Run: headless pygame with SDL's dummy video driver; simulated clock (each Clock.tick advances the game by its frame time, no real sleeping); random seed 0; keys injected as events and as key.get_pressed() state; no mouse input.
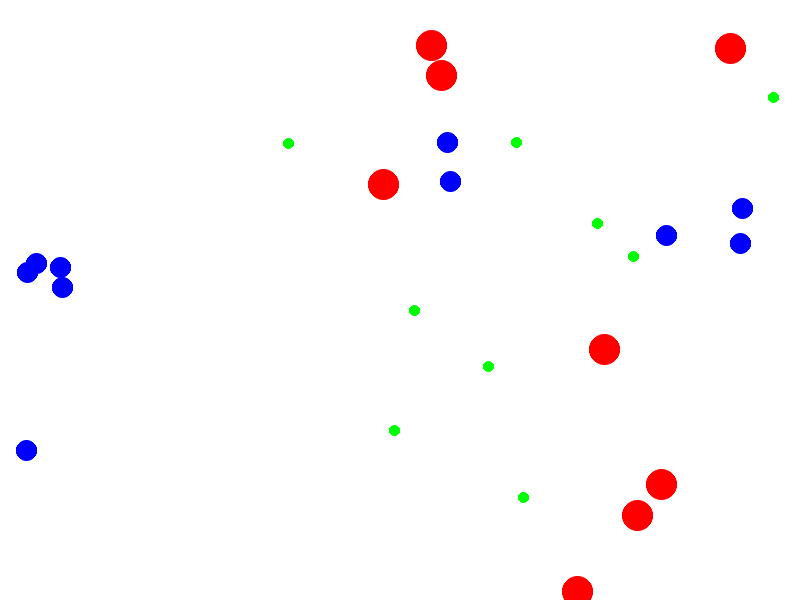
Frame 1 of 4 · flips 1–60 · no input
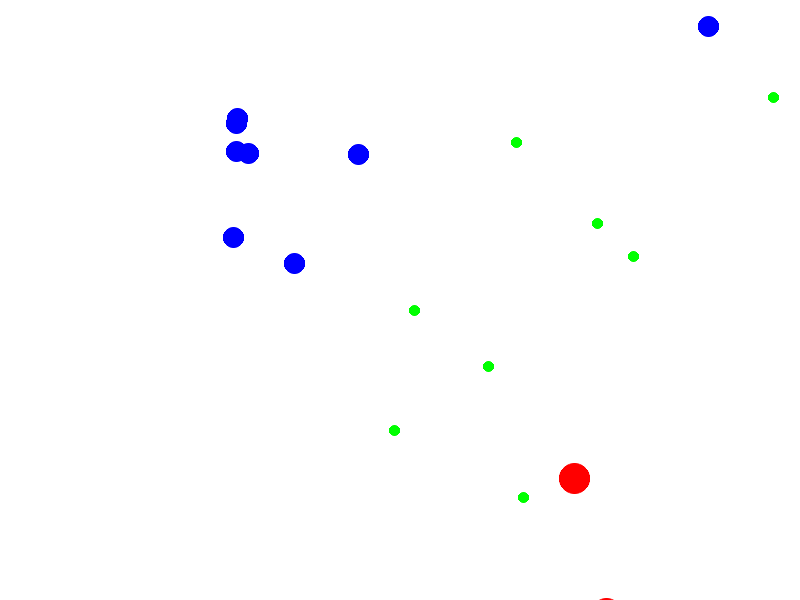
Frame 2 of 4 · flips 61–180 · tapped SPACE, RETURN · held RIGHT (→), D
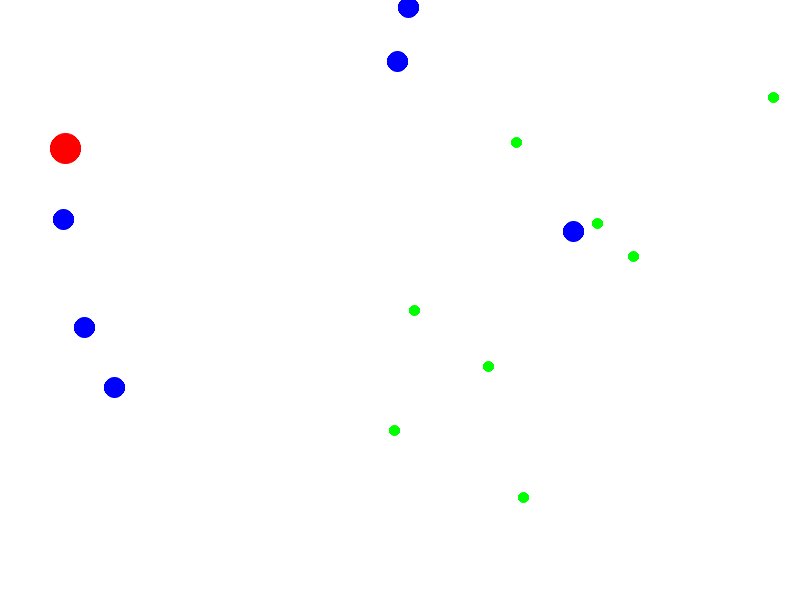
Frame 3 of 4 · flips 181–300 · held DOWN (↓), S
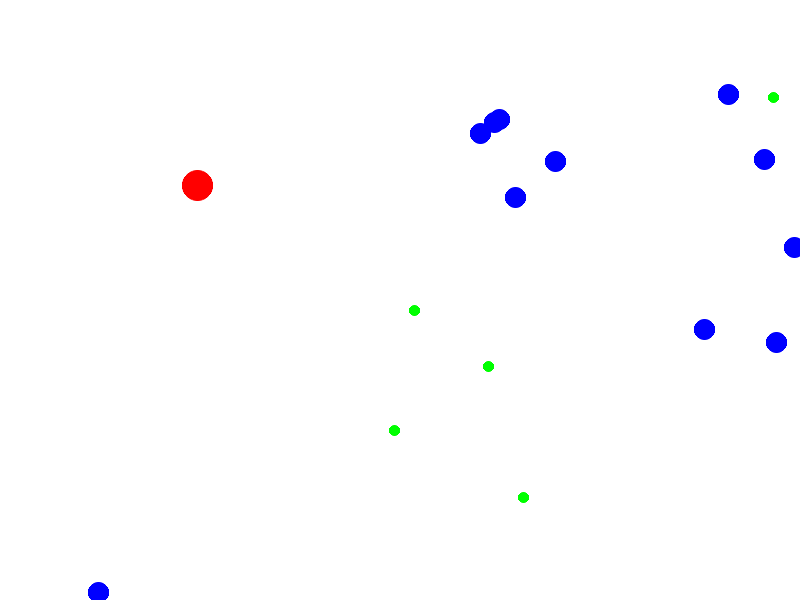
Frame 4 of 4 · flips 301–420 · held LEFT (←), A, UP (↑), W

The pygame program that drew these frames:

import pygame
import pygame.gfxdraw
import random
import math

# initialize Pygame
pygame.init()

# define constants
SCREEN_WIDTH = 800
SCREEN_HEIGHT = 600
FPS = 60
BACKGROUND_COLOR = ('#FFFFFF') # White
PLANT_COLOR = (0, 255, 0) # Green
HERBIVORE_COLOR = (0, 0, 255) # Red
PREDATOR_COLOR = (255, 0, 0) # Blue
HERBIVORE_SPEED = 2
HERBIVORE_ENERGY = 50
HERBIVORE_SIGHT_RANGE = 100
HERBIVORE_FOOD_THRESHOLD = 50
PREDATOR_SPEED = 3
PREDATOR_ENERGY = 200
PREDATOR_SIGHT_RANGE = 150
PREDATOR_FOOD_THRESHOLD = 100
PLANT_ENERGY = 100
PLANT_GROWTH_RATE = 0.1

screen = pygame.display.set_mode((SCREEN_WIDTH, SCREEN_HEIGHT))
pygame.display.set_caption("2D Ecosystem Simulator")
clock = pygame.time.Clock()

class Plant:
    def __init__(self, x, y, energy):
        self.x = x
        self.y = y
        self.energy = energy

    def draw(self, screen):
        radius = max(2, min(5, int(self.energy / 20)))
        pygame.gfxdraw.filled_circle(screen, self.x, self.y, radius, PLANT_COLOR)
        pygame.gfxdraw.aacircle(screen, self.x, self.y, radius, PLANT_COLOR)

    def grow(self):
        self.energy = min(self.energy + PLANT_GROWTH_RATE * self.energy, 100)

class Herbivore:
    def __init__(self, x, y, energy):
        self.x = x
        self.y = y
        self.energy = energy
        self.direction = random.uniform(0, 2 * math.pi)

    def draw(self, screen):
        pygame.gfxdraw.filled_circle(screen, int(self.x), int(self.y), 10, HERBIVORE_COLOR)
        pygame.gfxdraw.aacircle(screen, int(self.x), int(self.y), 10, HERBIVORE_COLOR)

    def move(self):
        dx = HERBIVORE_SPEED * math.cos(self.direction)
        dy = HERBIVORE_SPEED * math.sin(self.direction)
        self.x += dx
        self.y += dy

    def turn(self):
        self.direction += random.uniform(-math.pi / 16, math.pi / 16)

    def eat(self, plant):
        distance = math.sqrt((self.x - plant.x) ** 2 + (self.y - plant.y) ** 2)
        if distance <= 15:
            self.energy += plant.energy
            return True
        else:
            return False

    def reproduce(self):
        if self.energy >= HERBIVORE_FOOD_THRESHOLD:
            self.energy /= 2
            return Herbivore(self.x, self.y, self.energy)
        else:
            return None

class Predator:
    def __init__(self, x, y, energy):
        self.x = x
        self.y = y
        self.energy = energy
        self.direction = random.uniform(0, 2 * math.pi)

    def draw(self, screen):
        pygame.gfxdraw.filled_circle(screen, int(self.x), int(self.y), 15, PREDATOR_COLOR)
        pygame.gfxdraw.aacircle(screen, int(self.x), int(self.y), 15, PREDATOR_COLOR)


    def move(self):
        dx = PREDATOR_SPEED * math.cos(self.direction)
        dy = PREDATOR_SPEED * math.sin(self.direction)
        self.x += dx
        self.y += dy

    def turn(self):
        self.direction += random.uniform(-math.pi / 16, math.pi / 16)

    def eat(self, herbivore):
        distance = math.sqrt((self.x - herbivore.x) ** 2 + (self.y - herbivore.y) ** 2)
        if distance <= 20:
            self.energy += herbivore.energy
            return True
        else:
            return False

    def reproduce(self):
        if self.energy >= PREDATOR_FOOD_THRESHOLD:
            self.energy /= 2
            return Predator(self.x, self.y, self.energy)
        else:
            return None

plants = [Plant(random.randint(0, SCREEN_WIDTH), random.randint(0, SCREEN_HEIGHT), PLANT_ENERGY) for _ in range(10)]
herbivores = [Herbivore(random.randint(0, SCREEN_WIDTH), random.randint(0, SCREEN_HEIGHT), HERBIVORE_ENERGY) for _ in range(5)]
predators = [Predator(random.randint(0, SCREEN_WIDTH), random.randint(0, SCREEN_HEIGHT), PREDATOR_ENERGY) for _ in range(3)]

running = True
while running:
    for event in pygame.event.get():
        if event.type == pygame.QUIT:
            running = False

    for plant in plants:
        plant.grow()

    for herbivore in herbivores:
        herbivore.move()
        herbivore.turn()

        for plant in plants:
            if herbivore.eat(plant):
                plants.remove(plant)

        new_herbivore = herbivore.reproduce()
        if new_herbivore is not None:
            herbivores.append(new_herbivore)

        if herbivore.energy <= 0:
            herbivores.remove(herbivore)

    for predator in predators:
        predator.move()
        predator.turn()

        for herbivore in herbivores:
            if predator.eat(herbivore):
                herbivores.remove(herbivore)

        new_predator = predator.reproduce()
        if new_predator is not None:
            predators.append(new_predator)

        if predator.energy <= 0:
            predators.remove(predator)

    screen.fill(BACKGROUND_COLOR)

    for plant in plants:
        plant.draw(screen)

    for herbivore in herbivores:
        herbivore.draw(screen)

    for predator in predators:
        predator.draw(screen)

    pygame.display.flip()
    clock.tick(FPS)
pygame.quit()
